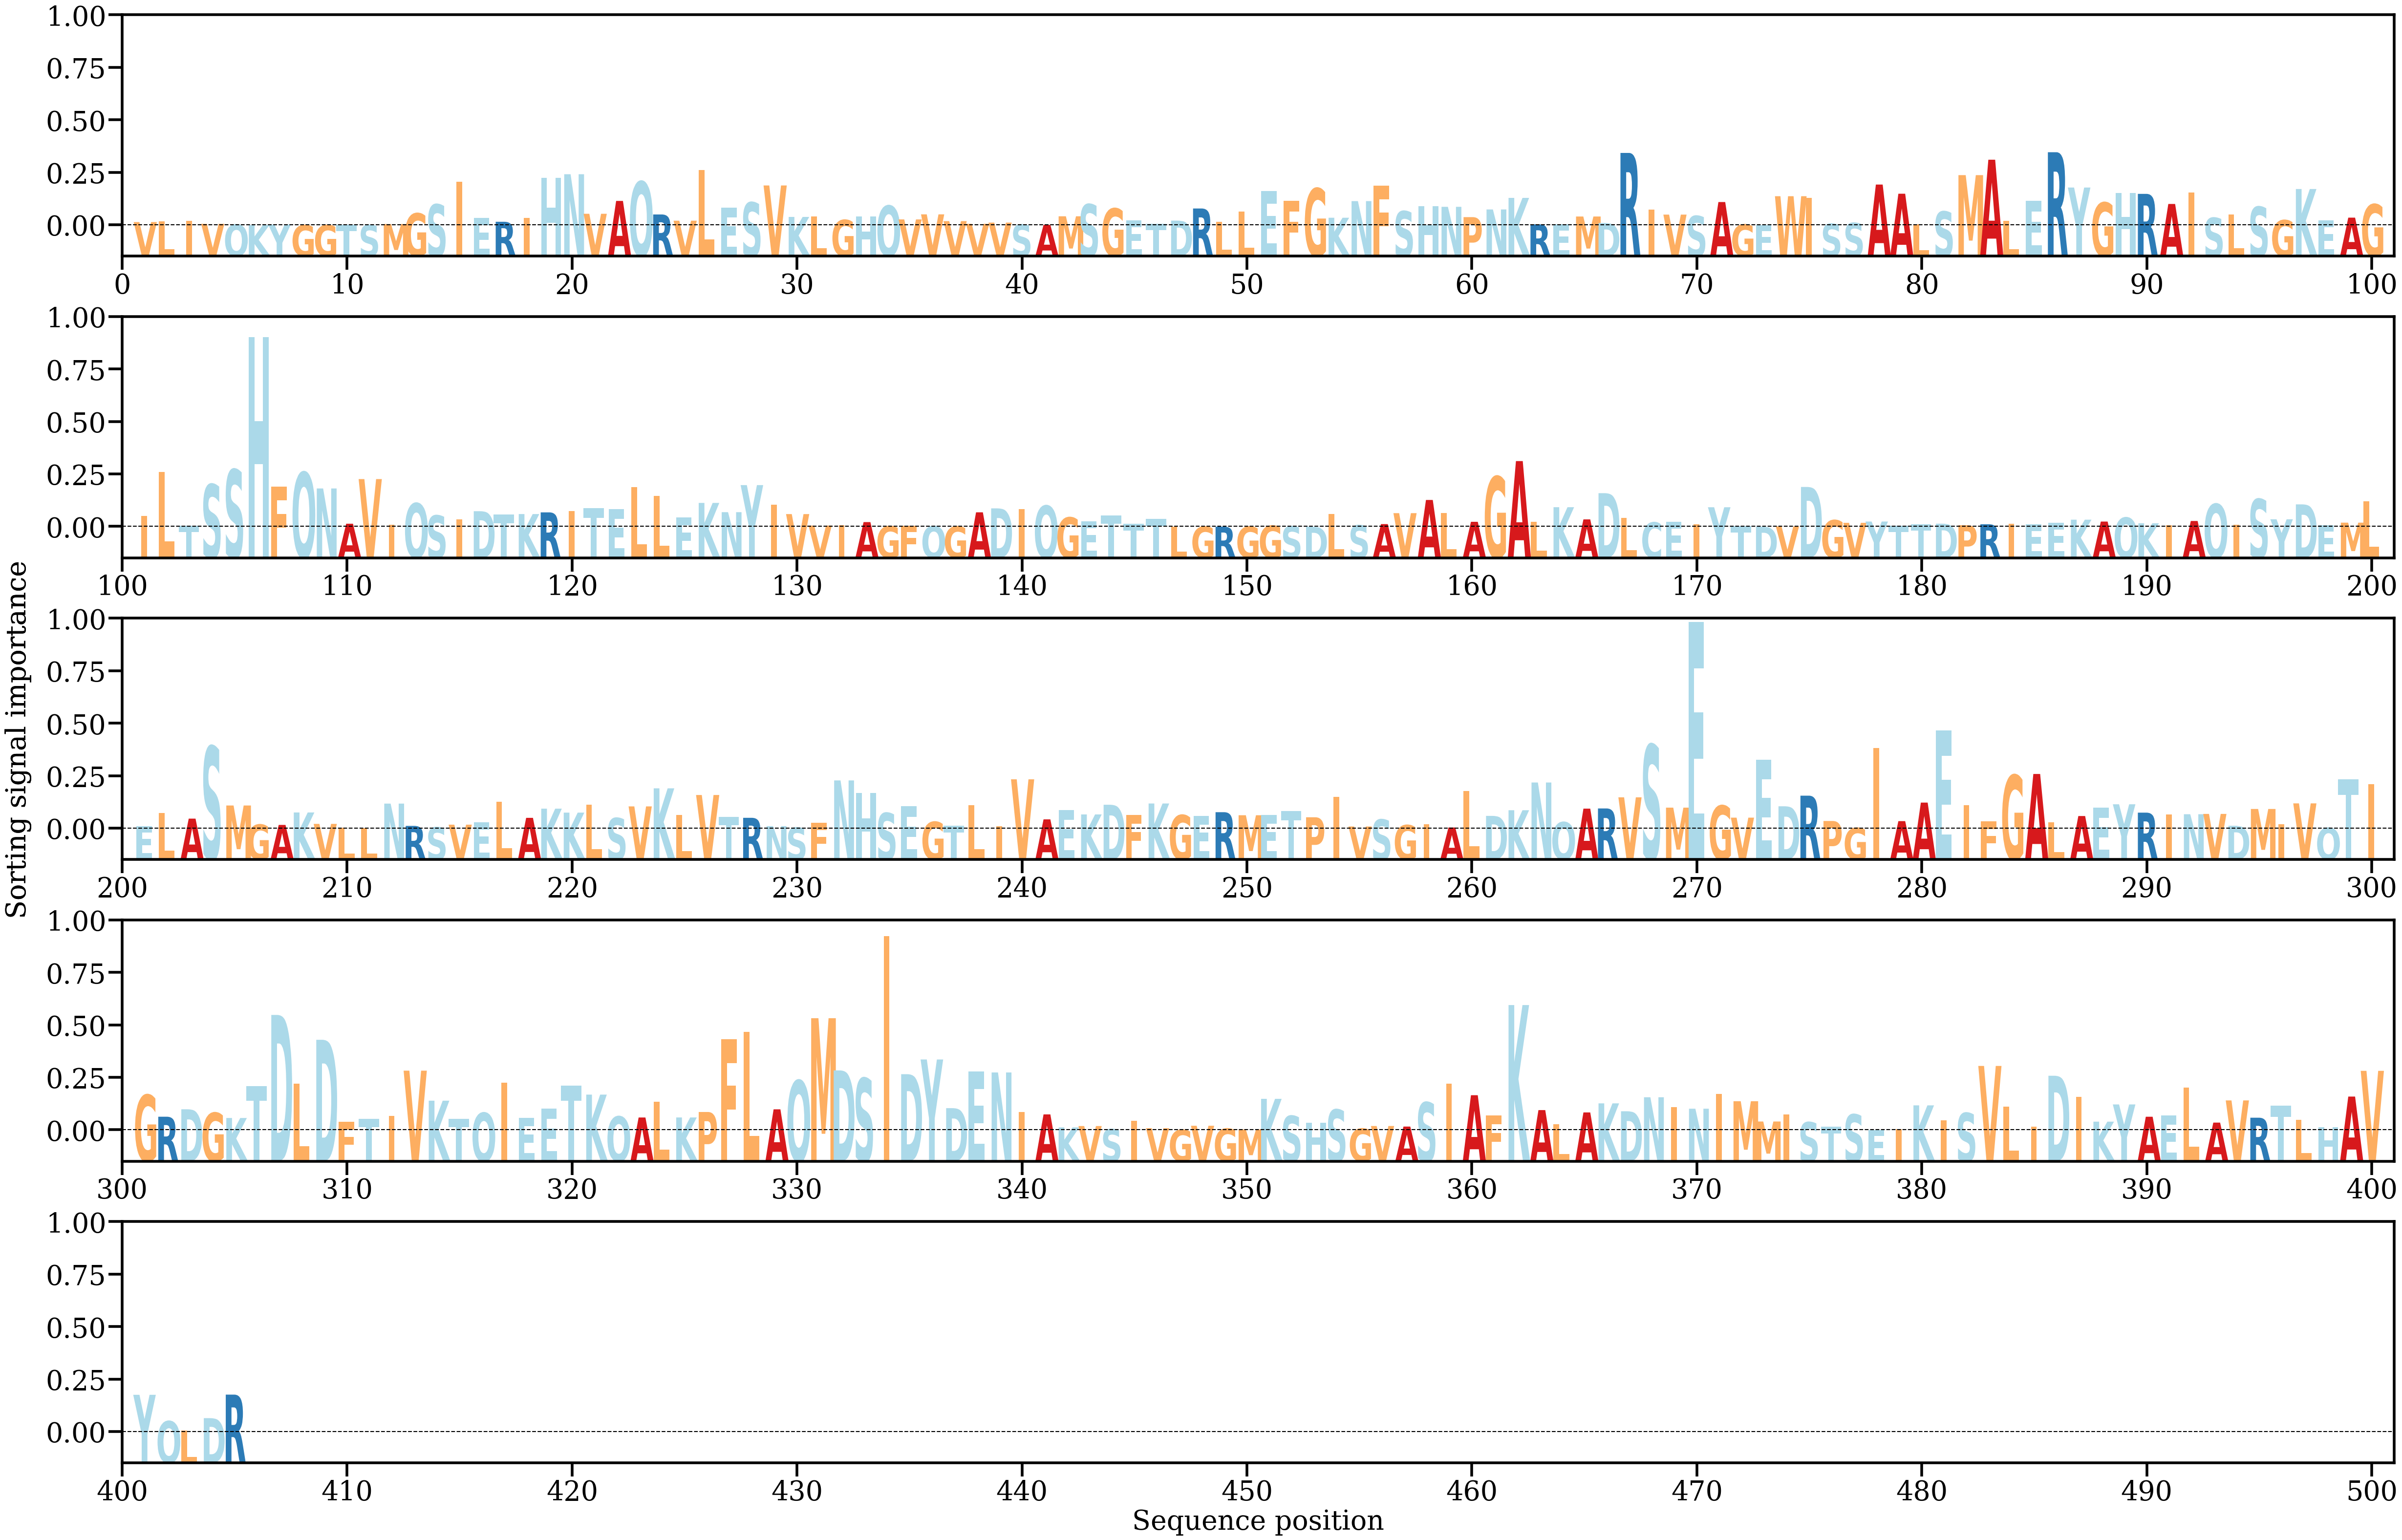

Source data for this figure (header and first rows):
AA, Alpha
V, [0.00037612]
L, [0.00047087]
I, [0.00052051]
V, [0.00016853]
Q, [8.436679e-05]
K, [1.4272338e-05]
Y, [8.646366e-05]
G, [1.5254962e-05]
G, [2.0631993e-05]
T, [5.989639e-05]
S, [2.1170617e-05]
M, [0.000145]
G, [0.0014057]
S, [0.00245848]
I, [0.0051264]
E, [0.00086567]
R, [0.00041205]
I, [0.00089013]
H, [0.00560109]
N, [0.00601243]
V, [0.0013531]
A, [0.00286748]
Q, [0.00514635]
R, [0.00127249]
V, [0.00053884]
L, [0.00651375]
E, [0.00205579]
S, [0.00269434]
V, [0.00468905]
K, [0.00098303]
L, [0.00104679]
G, [0.00062742]
H, [0.0010468]
Q, [0.00231077]
V, [0.00068859]
V, [0.0012866]
V, [0.00048944]
V, [0.00017171]
V, [0.00031353]
S, [8.490031e-05]
A, [4.6993955e-05]
M, [0.00105734]
S, [0.00247513]
G, [0.00198341]
E, [0.00059118]
T, [0.00020343]
D, [0.00054744]
R, [0.00197607]
L, [0.00040695]
L, [0.00160727]
E, [0.00402229]
F, [0.00288699]
G, [0.00434553]
K, [0.00088767]
N, [0.00284553]
F, [0.00469168]
S, [0.00166092]
H, [0.00226323]
N, [0.00217398]
P, [0.00095798]
... 345 more rows
